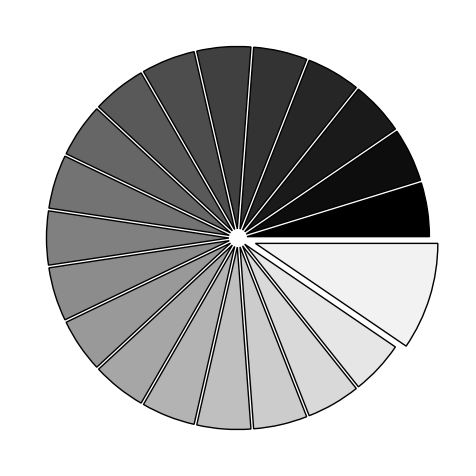

Source code (Python):
# -----------------------------------------------------------------------------
# Copyright (c) 2015, Nicolas P. Rougier. All Rights Reserved.
# Distributed under the (new) BSD License. See LICENSE.txt for more info.
# -----------------------------------------------------------------------------
import matplotlib.pyplot as plt
import numpy as np

n = 20
Z = np.ones(n)
Z[-1] *= 2

plt.axes([0.025, 0.025, 0.95, 0.95])

plt.pie(Z, explode=Z * .05, colors=['%f' % (i / float(n)) for i in range(n)],
        wedgeprops={"linewidth": 1, "edgecolor": "black"})
plt.gca().set_aspect('equal')
plt.xticks([]), plt.yticks([])

# savefig('../figures/pie_ex.png',dpi=48)
plt.show()
